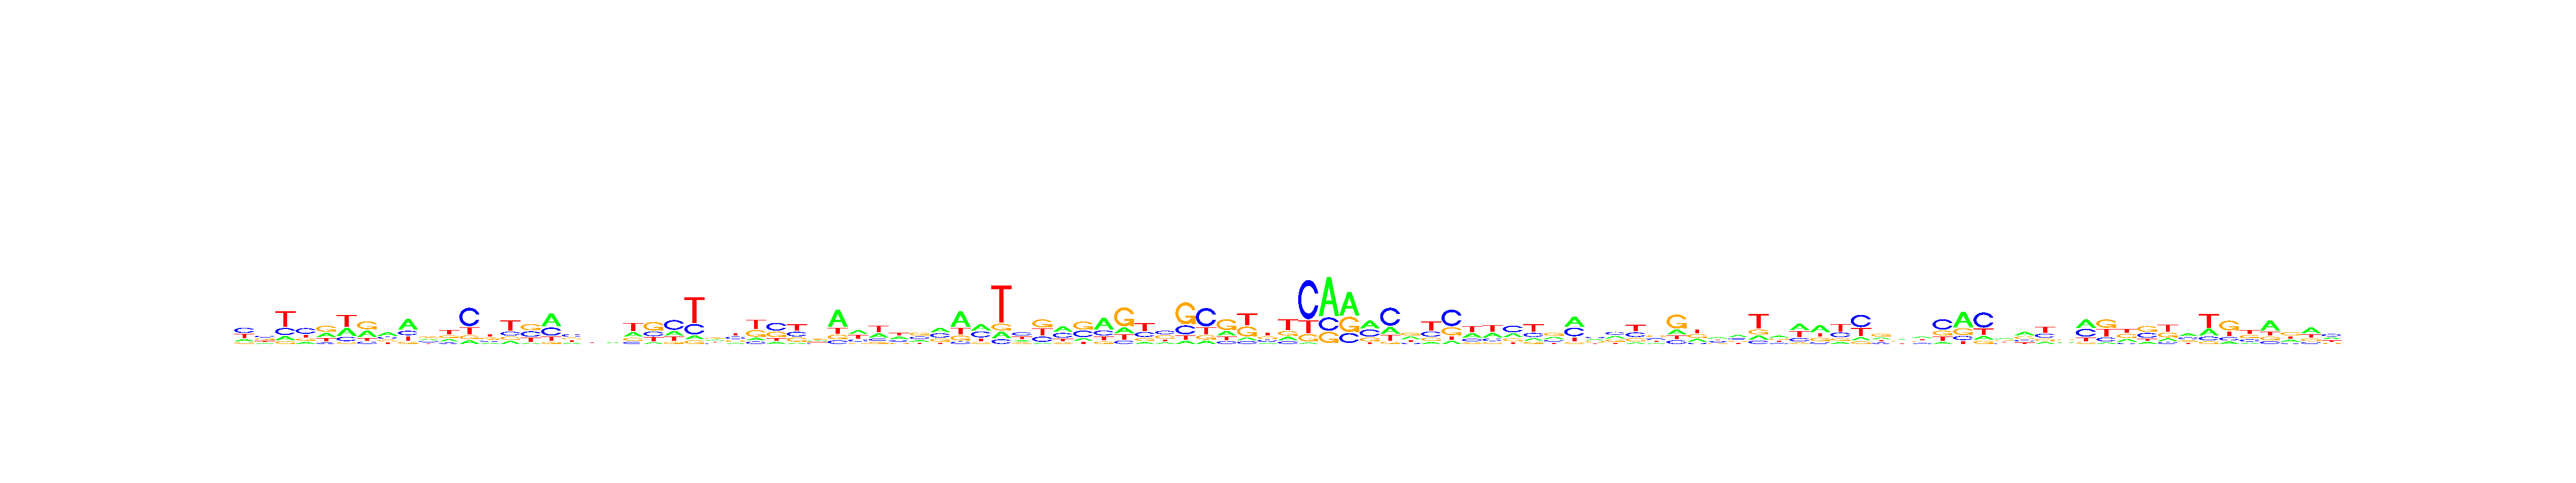

The table this chart was drawn from, first rows:
, V1, V2, V3, V4, V5, V6, V7, V8, V9, V10, V11, V12, V13, V14, V15, V16, V17, V18, V19, V20, V21, V22, V23
A, 0.1671, 0.183, 0.1391, 0.1644, 0.288, 0.3069, 0.346, 0.4032, 0.4913, 0.3017, 0.226, 0.113, 0.1698, 0.1489, 0.07602, 0.4746, 0.1721, 0.2226, 0.2512, 0.2474, 0.09375, 0.2291, 0.08633
C, 0.3945, 0.3297, 0.2399, 0.4439, 0.09236, 0.1656, 0.1204, 0.2372, 0.2033, 0.2278, 0.1275, 0.5584, 0.187, 0.189, 0.3219, 0.2977, 0.3841, 0.2527, 0.2638, 0.1158, 0.2469, 0.4711, 0.2419
G, 0.129, 0.3042, 0.09417, 0.1862, 0.3984, 0.0681, 0.4093, 0.1806, 0.1029, 0.3096, 0.2448, 0.1152, 0.2784, 0.1633, 0.3737, 0.06923, 0.2297, 0.2897, 0.2081, 0.1761, 0.4534, 0.09162, 0.08425
T, 0.3094, 0.1831, 0.5268, 0.2055, 0.2212, 0.4594, 0.1243, 0.179, 0.2026, 0.1609, 0.4017, 0.2134, 0.3648, 0.4987, 0.2284, 0.1585, 0.2141, 0.235, 0.2769, 0.4607, 0.2059, 0.2081, 0.5875
